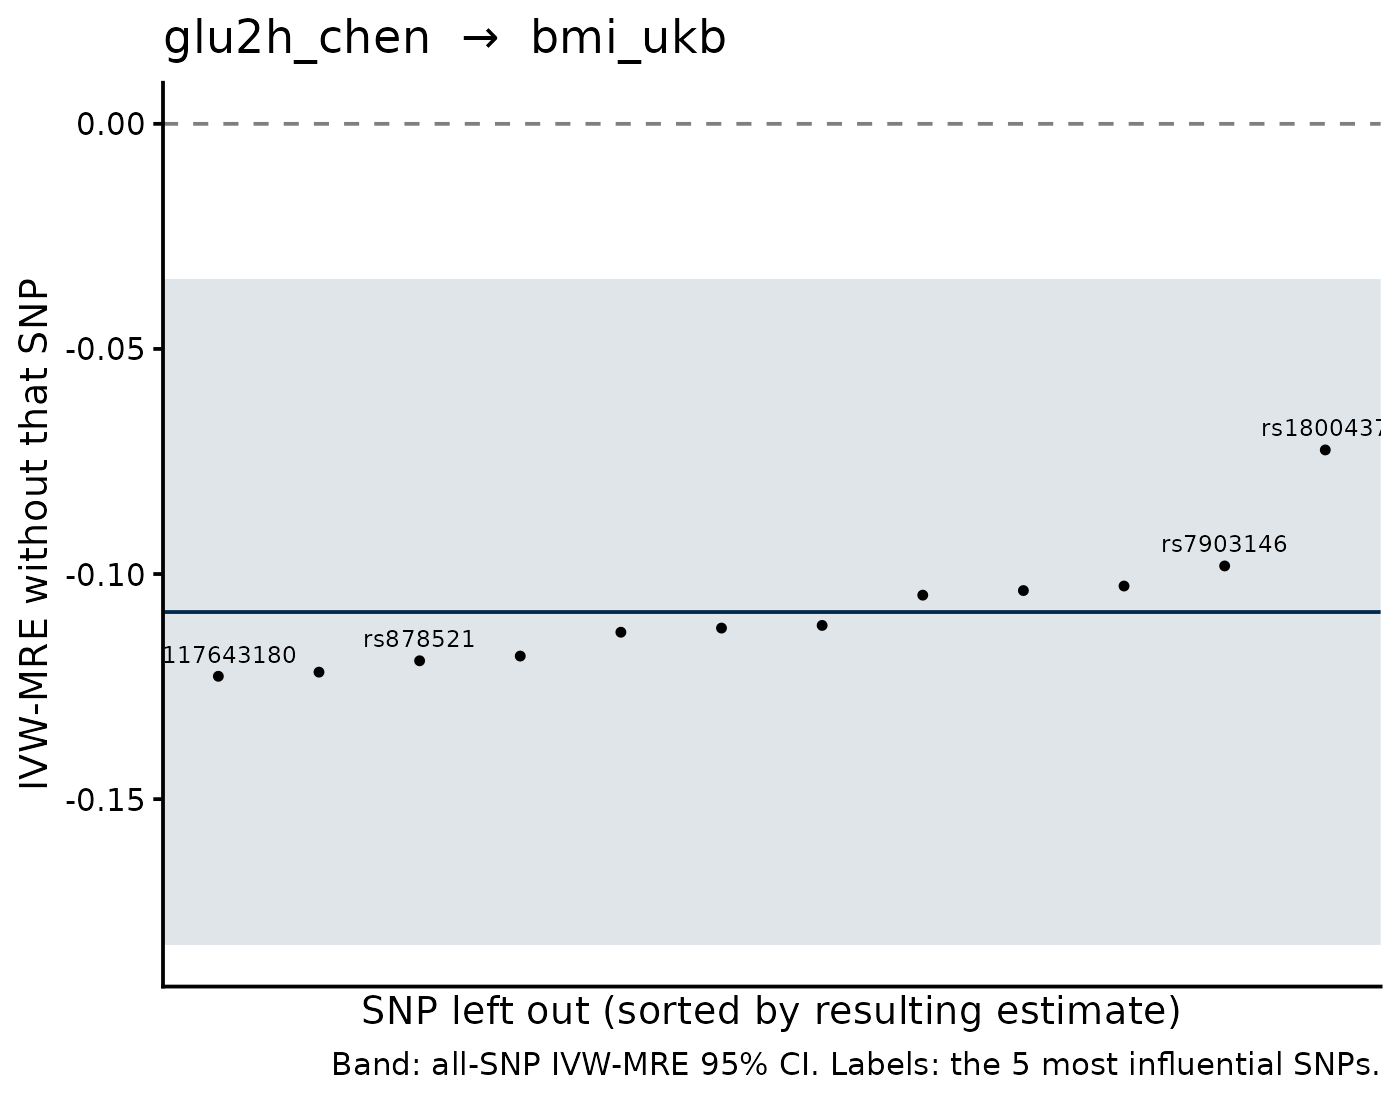

The table this chart was drawn from, first rows:
SNP, b_loo, se_loo, b_all, se_all, shift
rs1800437, -0.07243, 0.02982, -0.1084, 0.03779, 0.036
rs117643180, -0.1227, 0.04014, -0.1084, 0.03779, -0.01427
rs17271305, -0.1218, 0.03806, -0.1084, 0.03779, -0.01335
rs878521, -0.1193, 0.04245, -0.1084, 0.03779, -0.01083
rs7903146, -0.0982, 0.04161, -0.1084, 0.03779, 0.01024
rs550057, -0.1182, 0.03795, -0.1084, 0.03779, -0.009783
rs12692738, -0.1027, 0.03921, -0.1084, 0.03779, 0.005776
rs1260326, -0.1037, 0.0401, -0.1084, 0.03779, 0.004768
rs2649999, -0.1129, 0.04006, -0.1084, 0.03779, -0.004487
rs4148646, -0.1047, 0.03973, -0.1084, 0.03779, 0.003748
rs11708067, -0.112, 0.04221, -0.1084, 0.03779, -0.003565
rs2126259, -0.1114, 0.0402, -0.1084, 0.03779, -0.002975
